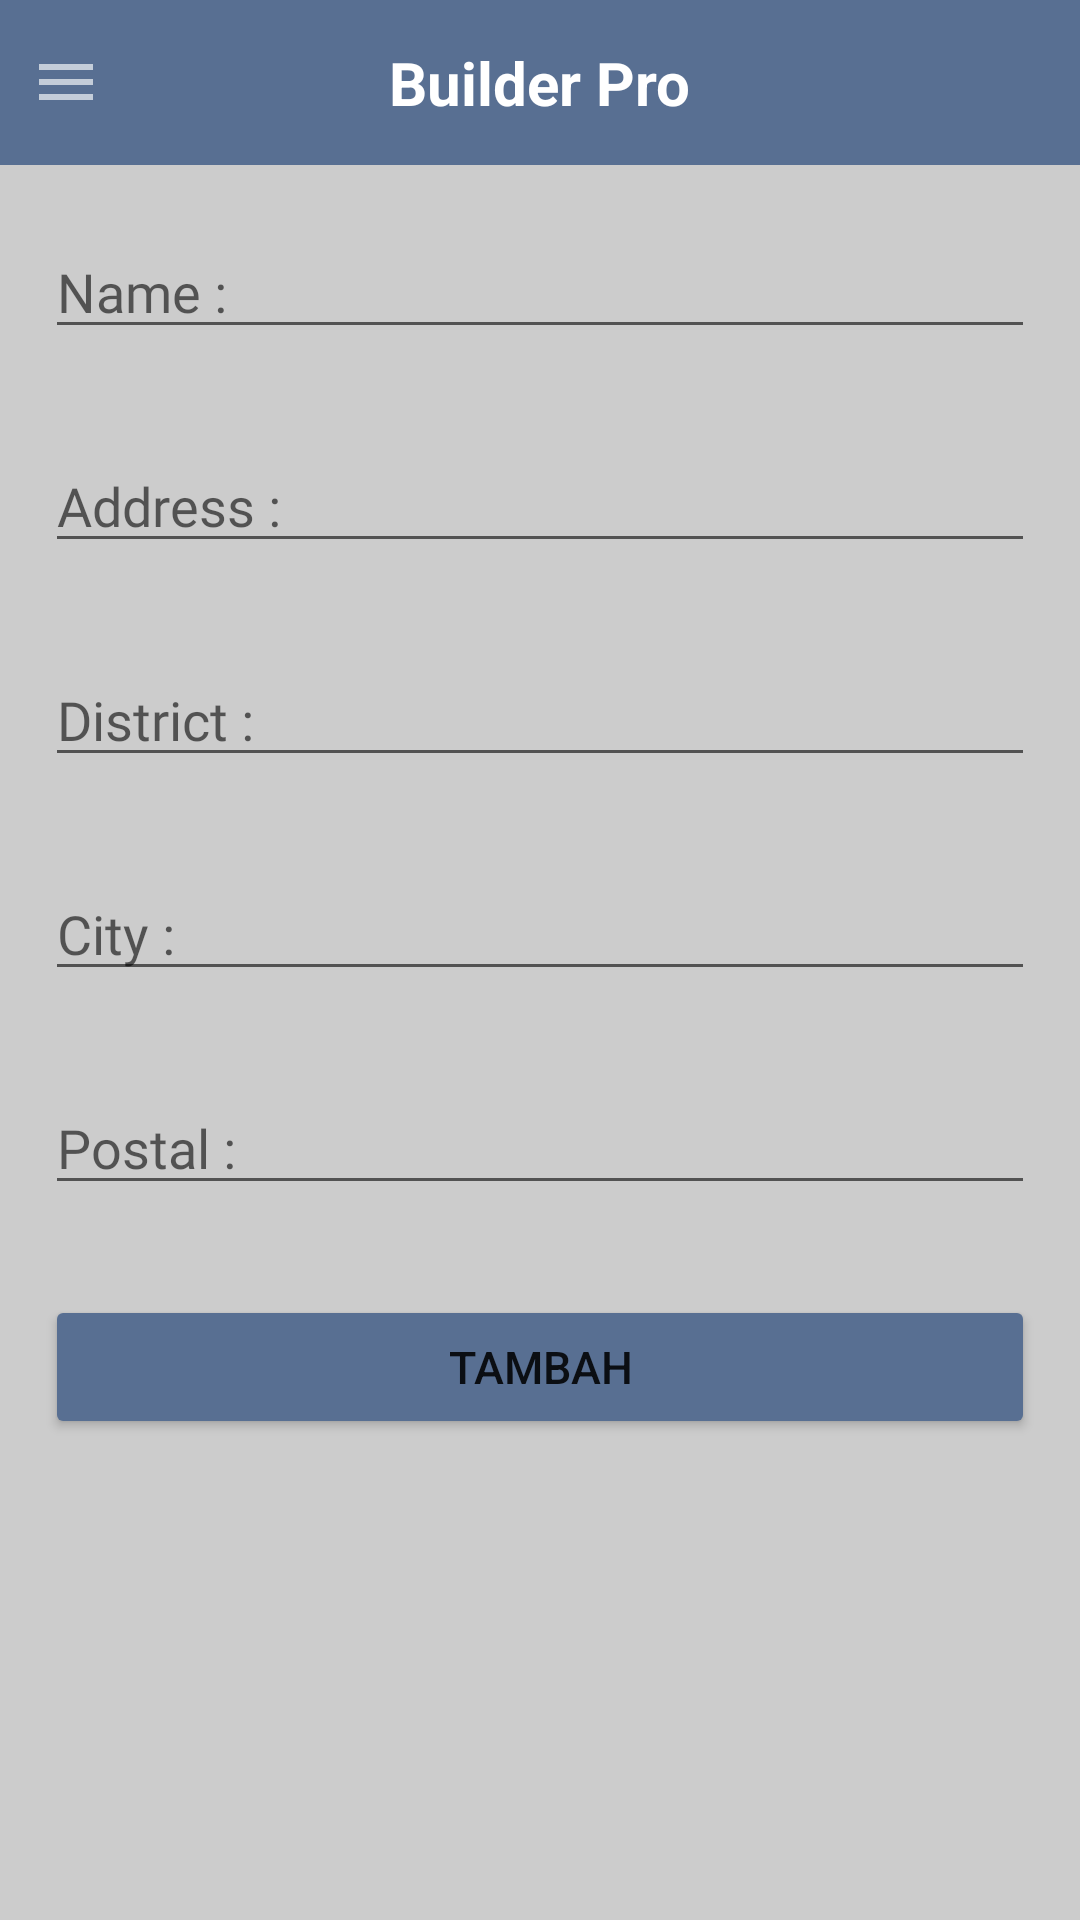

This screen was rendered from an Android layout file. Write that file and the resources it references.
<!-- AndroidManifest.xml: application theme Theme.BuilderPro -->
<!-- res/layout/activity_tambah_user.xml -->
<?xml version="1.0" encoding="utf-8"?>
<LinearLayout
    xmlns:android="http://schemas.android.com/apk/res/android"
    xmlns:app="http://schemas.android.com/apk/res-auto"
    xmlns:tools="http://schemas.android.com/tools"
    android:layout_width="match_parent"
    android:layout_height="match_parent"
    android:orientation="vertical"
    android:background="#ccc"
    tools:context=".recyclerView.TambahActivity">

    <RelativeLayout
        android:layout_width="match_parent"
        android:layout_height="55dp"
        android:background="#586F92">

        <TextView
            android:id="@+id/title_text"
            android:layout_width="wrap_content"
            android:layout_height="wrap_content"
            android:layout_centerInParent="true"
            android:text="@string/app_name"
            android:textSize="20sp"
            android:textColor="#fff"
            android:textStyle="bold" />

        <ImageButton
            android:id="@+id/menu_button"
            android:layout_width="wrap_content"
            android:layout_height="wrap_content"
            android:layout_alignParentLeft="true"
            android:layout_centerInParent="true"
            android:layout_marginLeft="10dp"
            android:background="@null"
            android:src="@drawable/ic_menu" />

    </RelativeLayout>

    <EditText
        android:id="@+id/nama"
        android:layout_width="match_parent"
        android:layout_height="wrap_content"
        android:hint="Name : "
        android:fontFamily="@font/poppins_semibold"
        android:importantForAutofill="no"
        android:layout_marginTop="20dp"
        android:layout_marginLeft="15dp"
        android:layout_marginRight="15dp"
        android:layout_marginBottom="10dp">
    </EditText>

    <EditText
        android:id="@+id/harga"
        android:layout_width="match_parent"
        android:layout_height="wrap_content"
        android:hint="Address : "
        android:fontFamily="@font/poppins_semibold"
        android:importantForAutofill="no"
        android:layout_marginTop="20dp"
        android:layout_marginLeft="15dp"
        android:layout_marginRight="15dp"
        android:layout_marginBottom="10dp">
    </EditText>



    <EditText
        android:id="@+id/loc"
        android:layout_width="match_parent"
        android:layout_height="wrap_content"
        android:hint="District : "
        android:fontFamily="@font/poppins_semibold"
        android:importantForAutofill="no"
        android:layout_marginTop="20dp"
        android:layout_marginLeft="15dp"
        android:layout_marginRight="15dp"
        android:layout_marginBottom="10dp">
    </EditText>

    <EditText
        android:id="@+id/ahli"
        android:layout_width="match_parent"
        android:layout_height="wrap_content"
        android:hint="City : "
        android:fontFamily="@font/poppins_semibold"
        android:importantForAutofill="no"
        android:layout_marginTop="20dp"
        android:layout_marginLeft="15dp"
        android:layout_marginRight="15dp"
        android:layout_marginBottom="10dp">
    </EditText>

    <EditText
        android:id="@+id/rate"
        android:layout_width="match_parent"
        android:layout_height="wrap_content"
        android:hint="Postal : "
        android:inputType="numberDecimal"
        android:fontFamily="@font/poppins_semibold"
        android:importantForAutofill="no"
        android:layout_marginTop="20dp"
        android:layout_marginLeft="15dp"
        android:layout_marginRight="15dp"
        android:layout_marginBottom="10dp">
    </EditText>


    <Button
        android:id="@+id/simpan"
        android:layout_width="match_parent"
        android:layout_height="wrap_content"
        android:layout_marginTop="20dp"
        android:backgroundTint="#586F92"
        android:layout_marginLeft="15dp"
        android:layout_marginRight="15dp"
        android:layout_marginBottom="10dp"
        android:text="Tambah"
        android:textSize="15dp">
    </Button>

</LinearLayout>
<!-- resources referenced by this layout -->
<resources>
  <!-- drawable ic_menu (drawable) -->
  <vector android:alpha="0.65" android:height="24dp"
      android:tint="#fff" android:viewportHeight="24"
      android:viewportWidth="24" android:width="24dp" xmlns:android="http://schemas.android.com/apk/res/android">
      <path android:fillColor="@android:color/white" android:pathData="M3,18h18v-2L3,16v2zM3,13h18v-2L3,11v2zM3,6v2h18L21,6L3,6z"/>
  </vector>
  <string name="app_name">Builder Pro</string>
  <style name="Theme.BuilderPro" parent="Theme.MaterialComponents.DayNight.DarkActionBar">
          
          <item name="colorPrimary">@color/purple_500</item>
          <item name="colorPrimaryVariant">@color/purple_700</item>
          <item name="colorOnPrimary">@color/white</item>
          
          <item name="colorSecondary">@color/teal_200</item>
          <item name="colorSecondaryVariant">@color/teal_700</item>
          <item name="colorOnSecondary">@color/black</item>
          
          <item name="android:statusBarColor">?attr/colorPrimaryVariant</item>
          
      </style>
  <!-- not gathered from this repository: default colours our renderer supplied (Android Studio template values) -->
  <color name="purple_500">#FF6200EE</color>
  <color name="purple_700">#FF3700B3</color>
  <color name="teal_200">#FF03DAC5</color>
  <color name="teal_700">#FF018786</color>
  <color name="black">#FF000000</color>
  <color name="white">#FFFFFFFF</color>
</resources>
